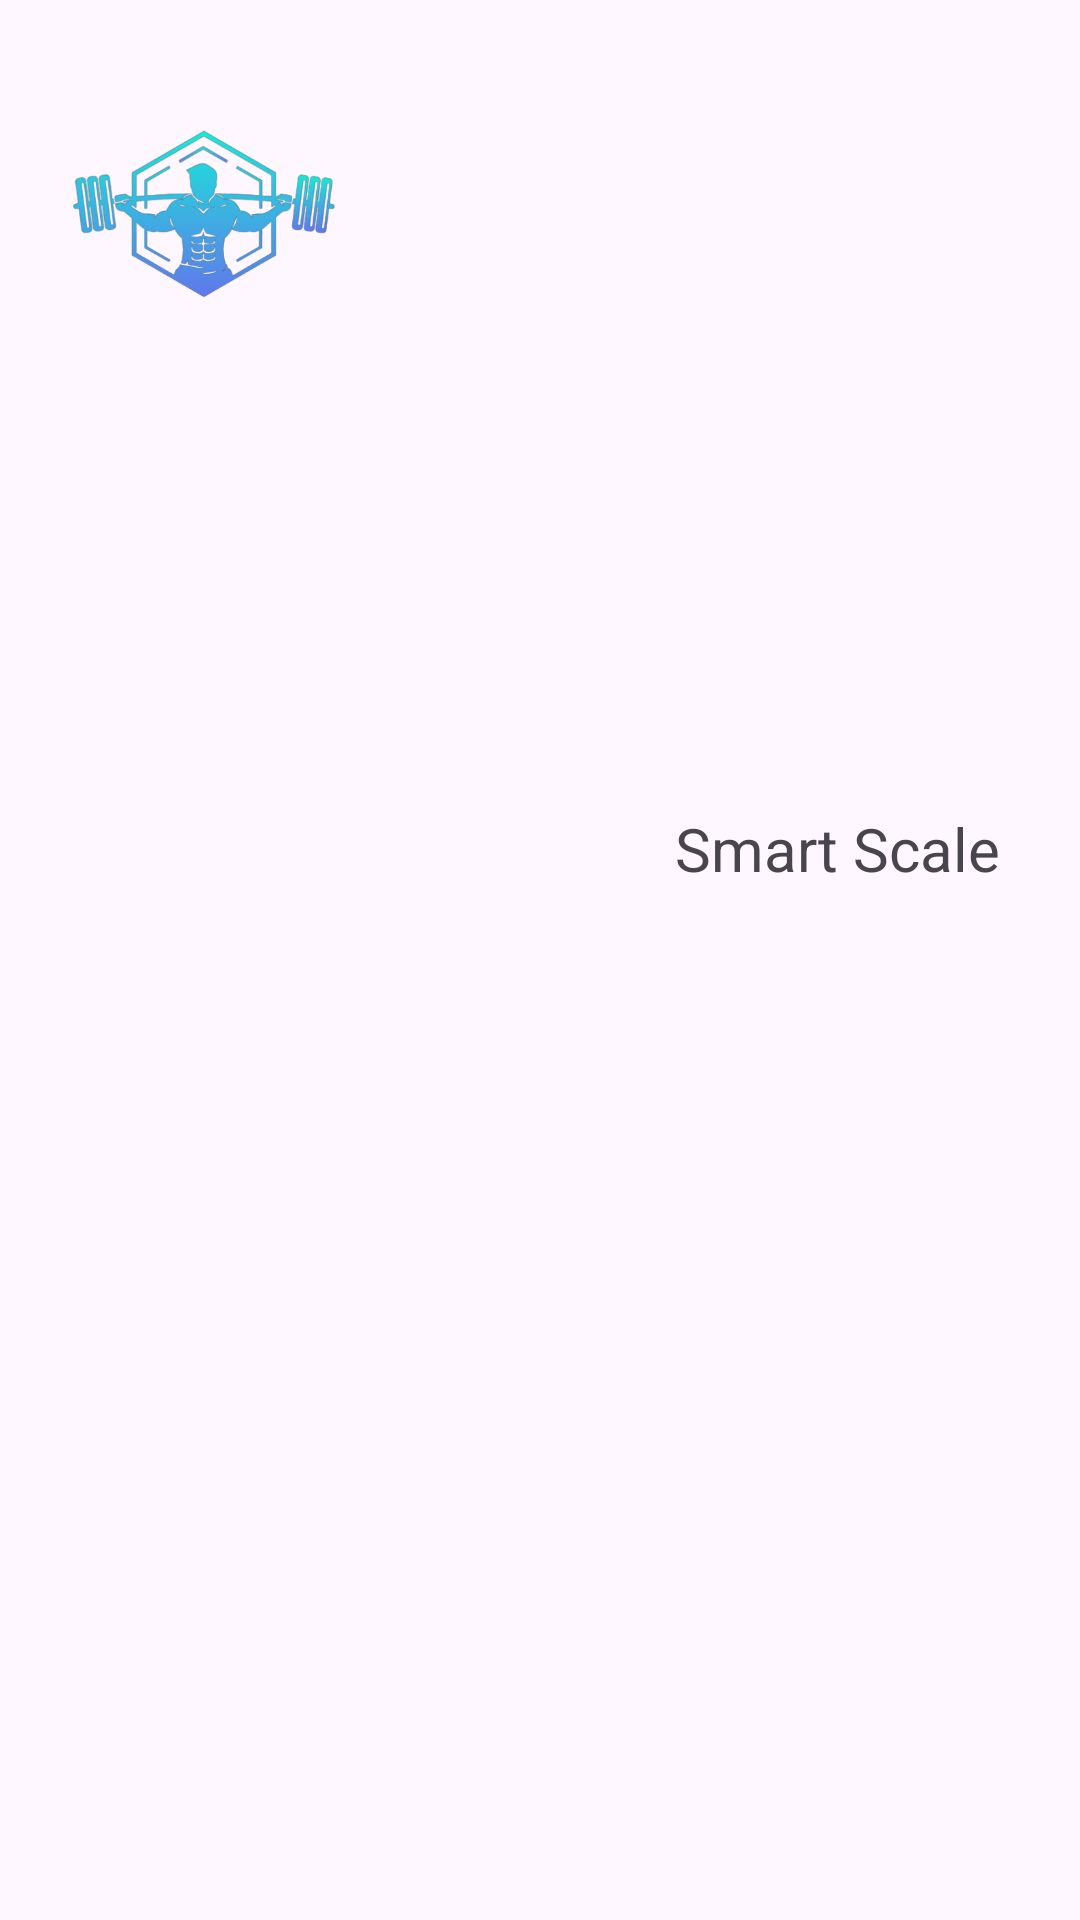

Layout XML and referenced resources for this Android screen:
<!-- AndroidManifest.xml: application theme Theme.SmartScaleApp -->
<!-- res/layout/fragment_diet_plan_gain1.xml -->
<?xml version="1.0" encoding="utf-8"?>
<androidx.constraintlayout.widget.ConstraintLayout xmlns:android="http://schemas.android.com/apk/res/android"
    xmlns:app="http://schemas.android.com/apk/res-auto"
    android:layout_width="match_parent"
    android:layout_height="match_parent">

    <ImageView
        android:id="@+id/imageView2"
        android:layout_width="112dp"
        android:layout_height="75dp"
        app:layout_constraintBottom_toBottomOf="parent"
        app:layout_constraintEnd_toEndOf="parent"
        app:layout_constraintHorizontal_bias="0.053"
        app:layout_constraintStart_toStartOf="parent"
        app:layout_constraintTop_toTopOf="parent"
        app:layout_constraintVertical_bias="0.054"
        app:srcCompat="@drawable/logo_removebg" />

    <TextView
        android:id="@+id/textView2"
        android:layout_width="135dp"
        android:layout_height="36dp"
        android:text="Smart Scale"
        android:textSize="20sp"
        app:layout_constraintBottom_toBottomOf="parent"
        app:layout_constraintEnd_toEndOf="parent"
        app:layout_constraintHorizontal_bias="1.0"
        app:layout_constraintStart_toEndOf="@+id/imageView2"
        app:layout_constraintTop_toTopOf="parent"
        app:layout_constraintVertical_bias="0.446" />


</androidx.constraintlayout.widget.ConstraintLayout>
<!-- resources referenced by this layout -->
<resources>
  <!-- drawable logo_removebg: png bitmap (drawable, 68216 bytes) -->
  <style name="Theme.SmartScaleApp" parent="Theme.MaterialComponents.NoActionBar">
          <item name="background">@color/background_color</item>
          <item name="android:textColor">@color/text_color</item>
          <item name="colorOutline">@color/text_color</item>
      </style>
  <color name="background_color">#FF000000</color>
  <color name="text_color">#0FE1FF</color>
</resources>
